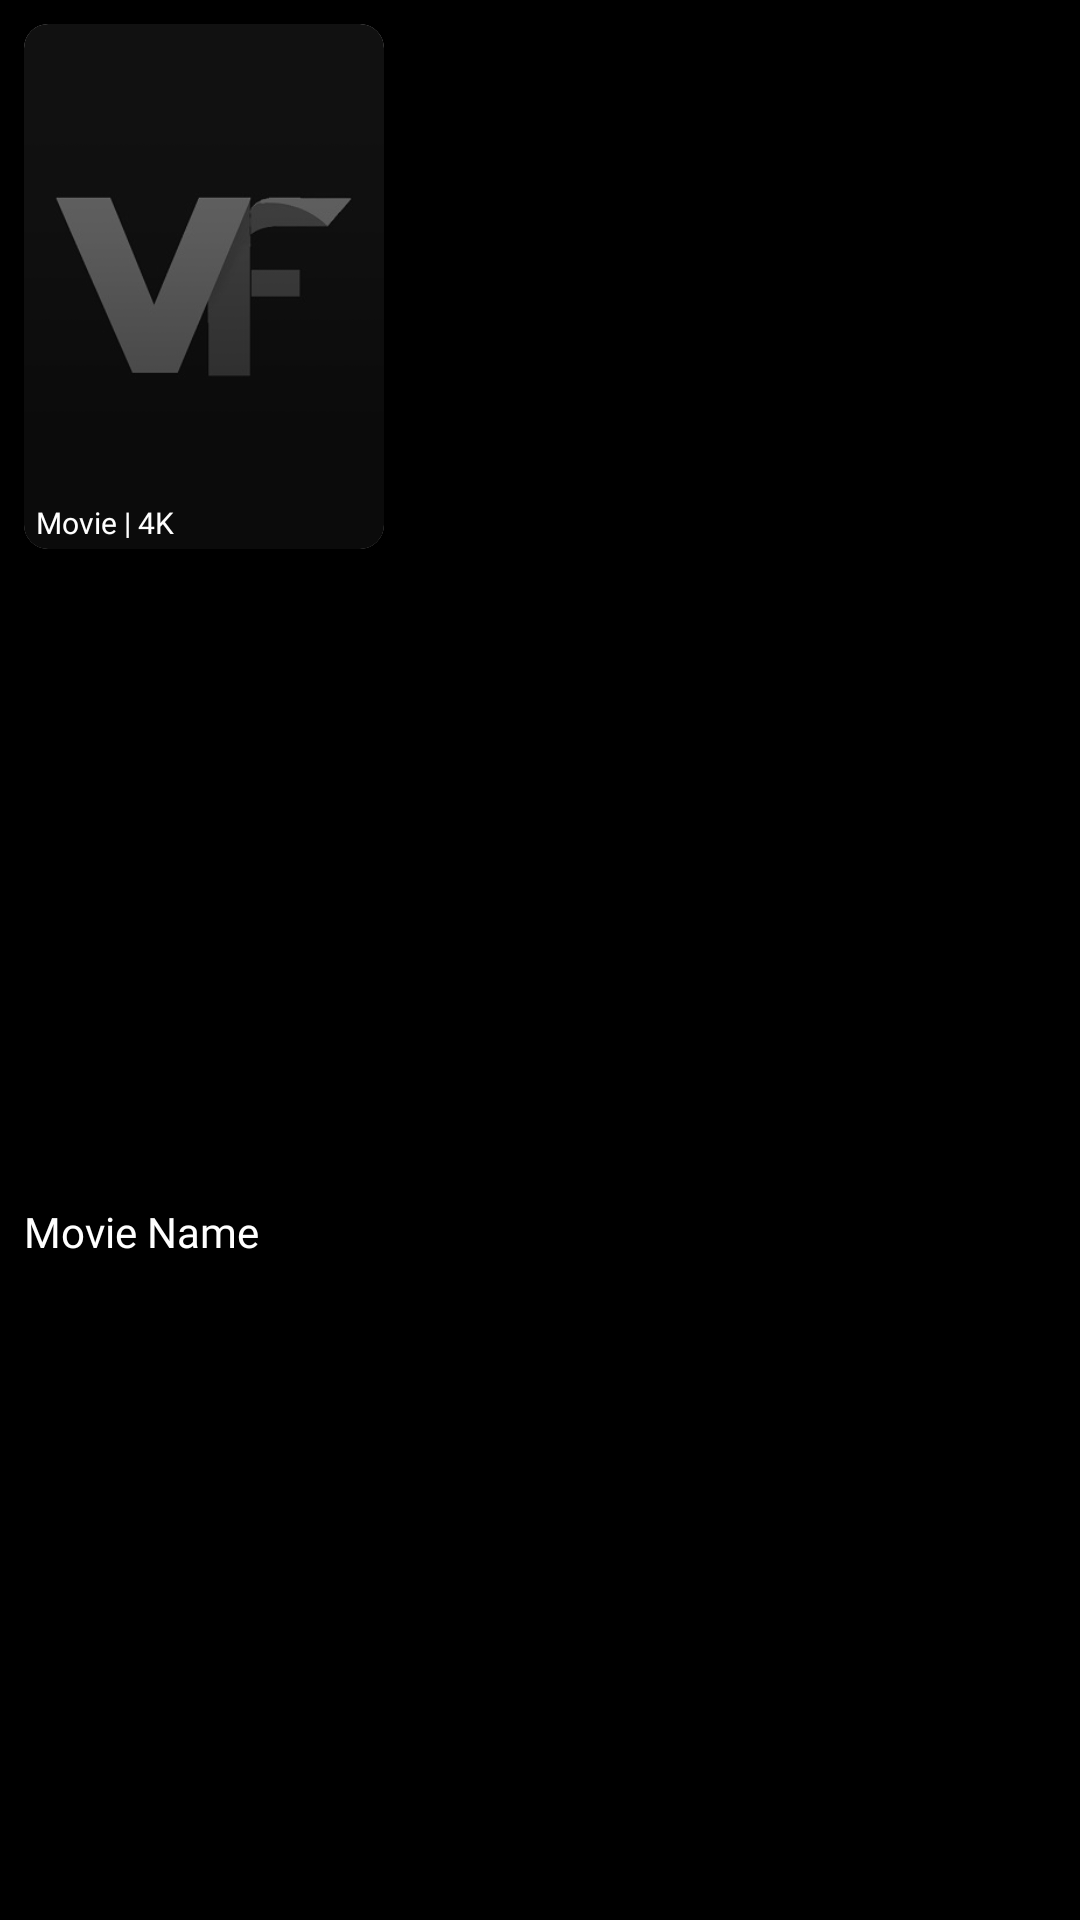

Layout XML and referenced resources for this Android screen:
<!-- AndroidManifest.xml: application theme AppTheme -->
<!-- res/layout/grid_template2.xml -->
<?xml version="1.0" encoding="utf-8"?>
<androidx.constraintlayout.widget.ConstraintLayout xmlns:android="http://schemas.android.com/apk/res/android"
    xmlns:app="http://schemas.android.com/apk/res-auto"
    xmlns:tools="http://schemas.android.com/tools"
    android:id="@+id/grid_template2"
    android:layout_width="wrap_content"
    android:layout_height="wrap_content"
    android:background="@color/DarkAccent">

    <androidx.cardview.widget.CardView
        android:id="@+id/cardView2"
        app:cardElevation="5dp"
        app:cardCornerRadius="8dp"
        android:layout_width="120dp"
        android:layout_height="175dp"
        android:layout_marginStart="8dp"
        android:layout_marginTop="8dp"
        app:layout_constraintStart_toStartOf="parent"
        app:layout_constraintTop_toTopOf="parent">

        <ImageView
            android:id="@+id/img_main_gridtemp2"
            android:layout_width="match_parent"
            android:layout_height="match_parent"
            android:scaleType="centerCrop"
            app:srcCompat="@drawable/dummy_img" />

        <TextView
            android:id="@+id/textView12"
            android:layout_width="match_parent"
            android:layout_height="match_parent"
            android:alpha="0.35"
            android:background="@drawable/grad_bgp" />

        <TextView
            android:id="@+id/tv_subHead_search"
            android:layout_width="wrap_content"
            android:layout_height="wrap_content"
            android:layout_gravity="bottom"
            android:layout_marginLeft="4dp"
            android:layout_marginBottom="2dp"
            android:fontFamily="@font/exo_2_medium"
            android:text="Movie | 4K"
            android:textColor="@android:color/white"
            android:textSize="10dp" />
    </androidx.cardview.widget.CardView>

    <TextView
        android:id="@+id/tv_head_search"
        android:layout_width="0dp"
        android:layout_height="wrap_content"
        android:layout_marginTop="4dp"
        android:layout_marginBottom="6dp"
        android:ellipsize="end"
        android:fontFamily="@font/exo_2_semibold"
        android:maxLines="2"
        android:text="Movie Name"
        android:textColor="@android:color/white"
        app:layout_constraintBottom_toBottomOf="parent"
        app:layout_constraintEnd_toEndOf="@+id/cardView2"
        app:layout_constraintStart_toStartOf="@+id/cardView2"
        app:layout_constraintTop_toBottomOf="@+id/cardView2" />
</androidx.constraintlayout.widget.ConstraintLayout>
<!-- resources referenced by this layout -->
<resources>
  <color name="DarkAccent">#000000</color>
  <!-- drawable dummy_img: jpg bitmap (drawable, 23015 bytes) -->
  <!-- drawable grad_bgp: png bitmap (drawable, 101734 bytes) -->
  <style name="AppTheme" parent="Theme.MaterialComponents.DayNight.NoActionBar">
          <item name="colorPrimary">@color/colorPrimary</item>
          <item name="colorPrimaryDark">@color/colorPrimaryDark</item>
          <item name="colorAccent">@color/colorAccent</item>
      </style>
  <color name="colorPrimary">#989898</color>
  <color name="colorPrimaryDark">#000000</color>
  <color name="colorAccent">#E94B3C</color>
</resources>
